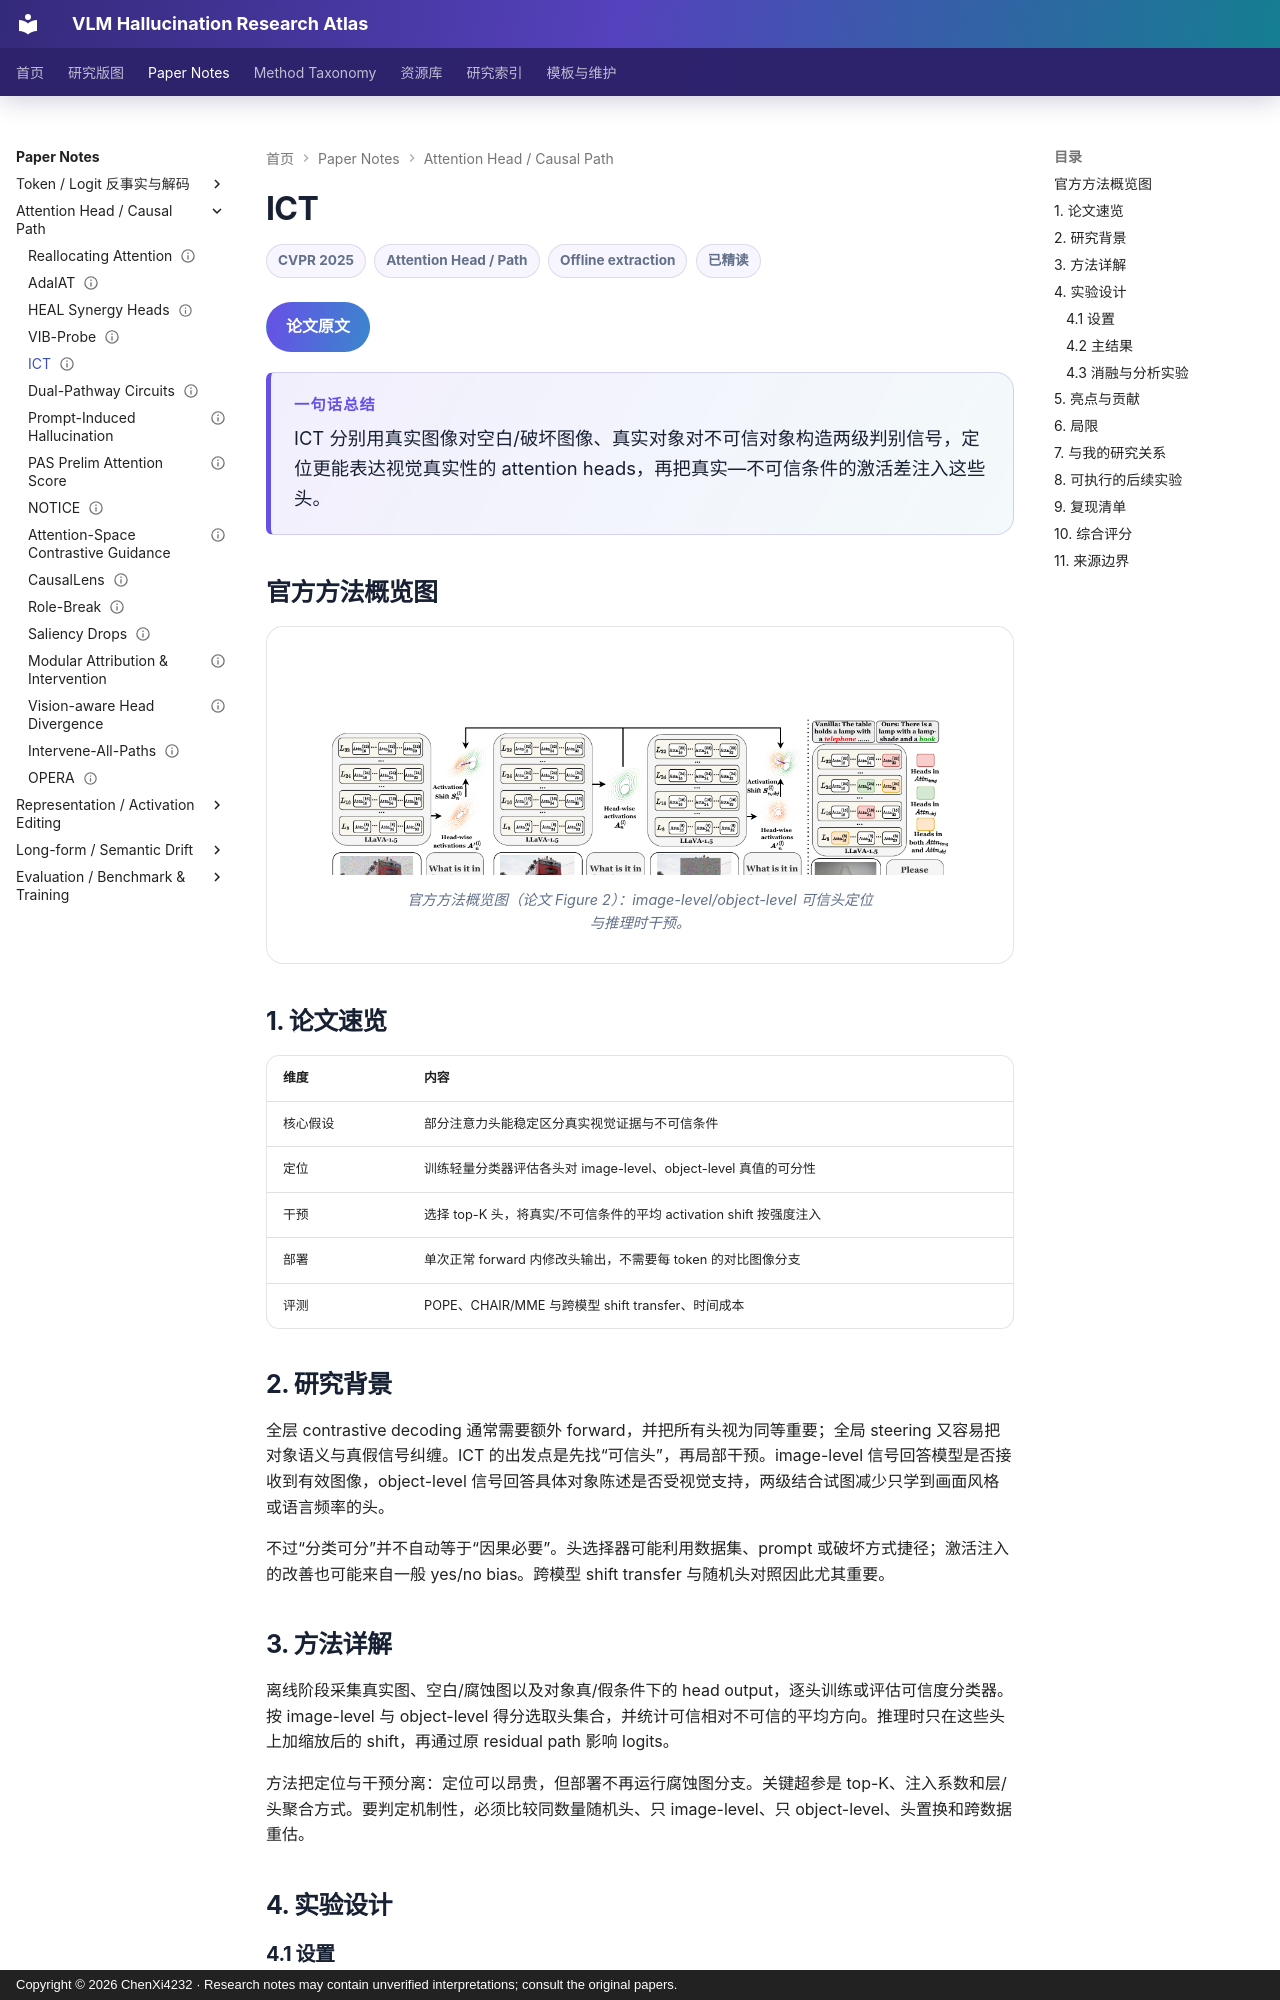

repository: ChenXi4232/vlm-hallucination-notes · page: papers/ict/index.html · generator: mkdocs · copyright: Copyright © 2026 ChenXi4232 · Research notes may contain unverified interpretations; consult the original papers.

---
title: "ICT: Image-Object Cross-Level Trusted Intervention for Mitigating Object Hallucination in Large Vision-Language Models"
description: 通过图像级与对象级对照识别可信注意力头，并在推理时注入视觉激活差分
authors: [Junzhe Chen, Tianshu Zhang, Shiyu Huang, Yuwei Niu, Linfeng Zhang, Lijie Wen, Xuming Hu]
venue: CVPR
year: 2025
resource_type: 方法论文
direction: Attention Head / Path
hallucination_type: [Object hallucination]
method_level: [Attention-head-level, Activation intervention]
training: Offline classifier and direction extraction
status: 已精读
source_status: CVPR 2025 官方论文已核对
review_state: automated
added_at: 2026-08-24
last_verified: 2026-08-24
paper_url: https://openaccess.thecvf.com/content/CVPR2025/html/Chen_ICT_Image-Object_Cross-Level_Trusted_Intervention_for_Mitigating_Object_Hallucination_in_CVPR_2025_paper.html
overview_figure: ../assets/images/papers/ict-overview.png
overview_figure_source: Figure 2 from the official CVPR 2025 paper
tags: [ICT, Attention heads, Causal intervention, POPE, CHAIR]
---

# ICT

<div class="paper-meta"><span>CVPR 2025</span><span>Attention Head / Path</span><span>Offline extraction</span><span>已精读</span></div>

[论文原文](https://openaccess.thecvf.com/content/CVPR2025/html/Chen_ICT_Image-Object_Cross-Level_Trusted_Intervention_for_Mitigating_Object_Hallucination_in_CVPR_2025_paper.html){ .kb-button .primary }

<div class="paper-tldr"><strong>一句话总结</strong><p>ICT 分别用真实图像对空白/破坏图像、真实对象对不可信对象构造两级判别信号，定位更能表达视觉真实性的 attention heads，再把真实—不可信条件的激活差注入这些头。</p></div>

## 官方方法概览图

<figure class="paper-figure"><a href="../../assets/images/papers/ict-overview.png" target="_blank" rel="noopener"><img src="../../assets/images/papers/ict-overview.png" alt="ICT 官方方法总览"></a><figcaption>官方方法概览图（论文 Figure 2）：image-level/object-level 可信头定位与推理时干预。</figcaption></figure>

## 1. 论文速览

| 维度 | 内容 |
|---|---|
| 核心假设 | 部分注意力头能稳定区分真实视觉证据与不可信条件 |
| 定位 | 训练轻量分类器评估各头对 image-level、object-level 真值的可分性 |
| 干预 | 选择 top-K 头，将真实/不可信条件的平均 activation shift 按强度注入 |
| 部署 | 单次正常 forward 内修改头输出，不需要每 token 的对比图像分支 |
| 评测 | POPE、CHAIR/MME 与跨模型 shift transfer、时间成本 |
